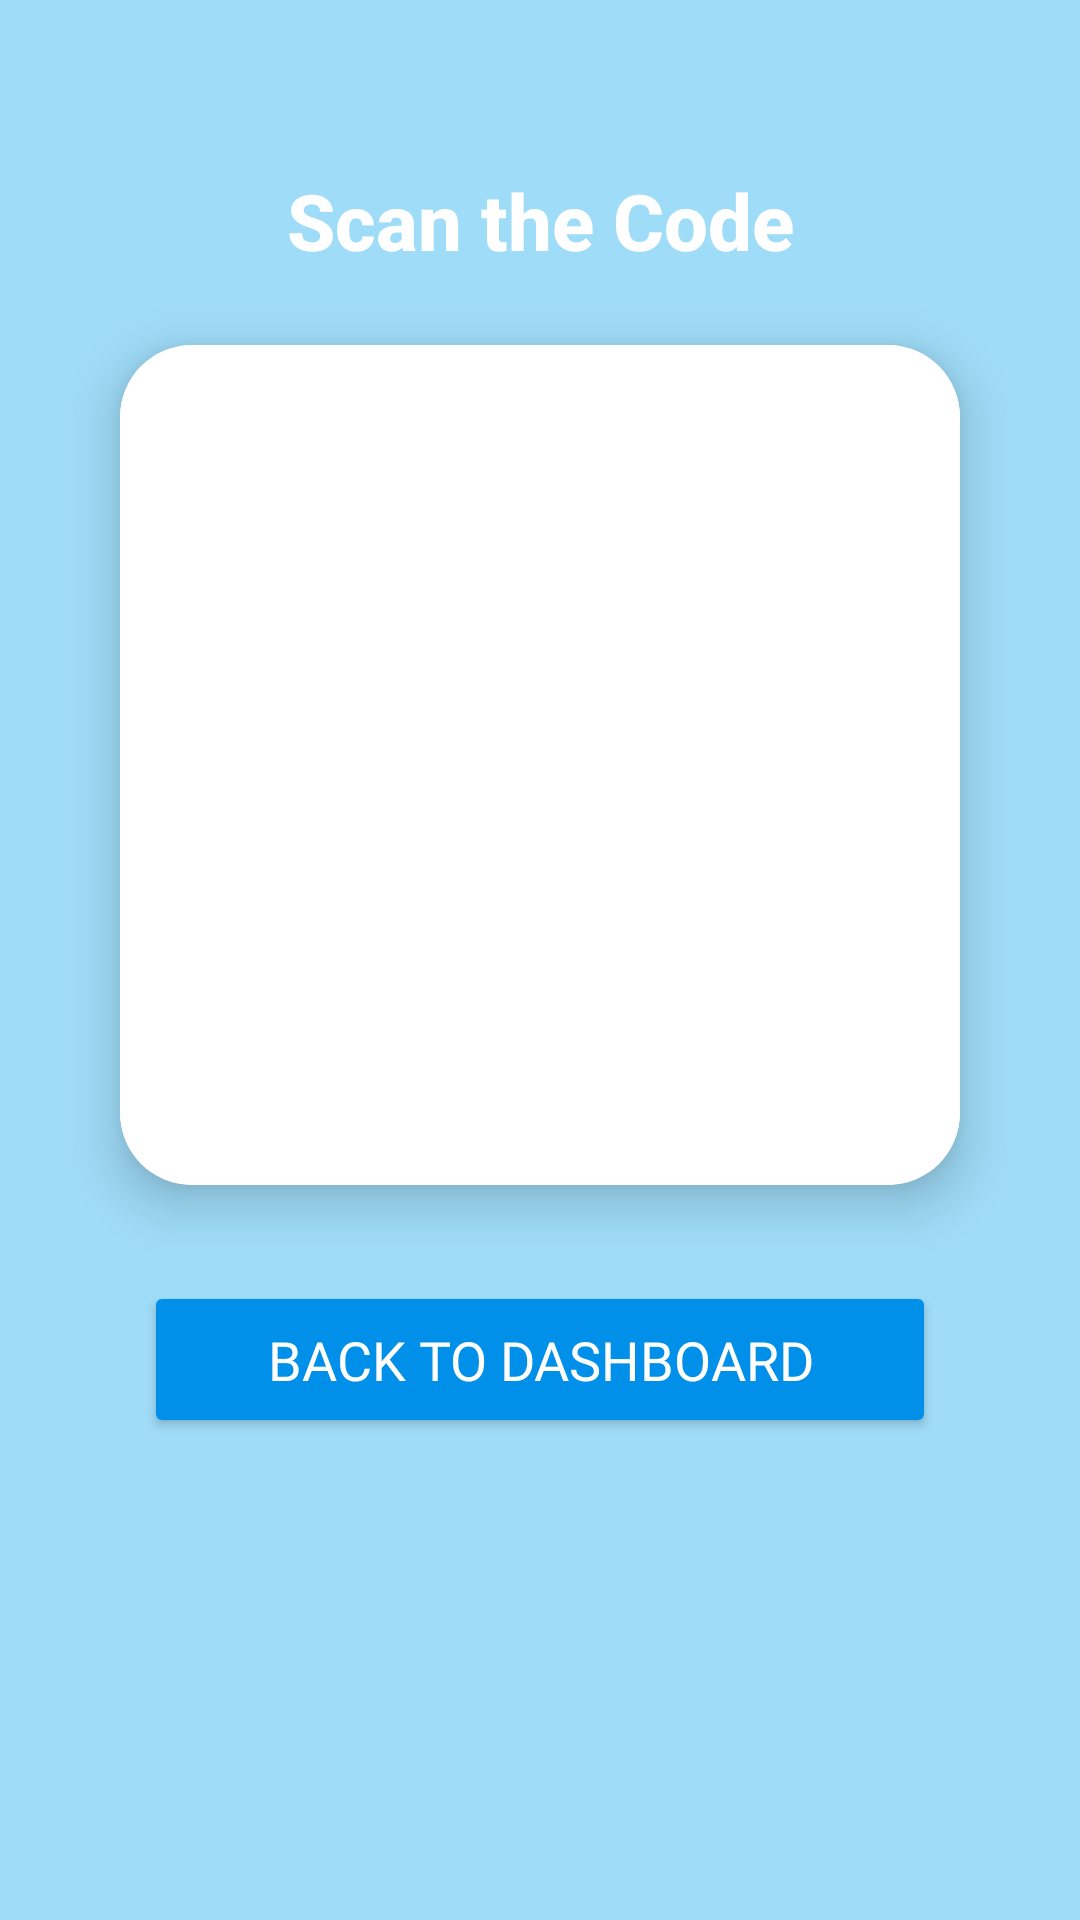

Reconstruct the res/layout file that produces this screen, plus the resources it refers to.
<!-- AndroidManifest.xml: application theme Theme.ParentApp -->
<!-- res/layout/activity_qr_code.xml -->
<?xml version="1.0" encoding="utf-8"?>
<androidx.constraintlayout.widget.ConstraintLayout xmlns:android="http://schemas.android.com/apk/res/android"
    xmlns:app="http://schemas.android.com/apk/res-auto"
    xmlns:tools="http://schemas.android.com/tools"
    android:layout_width="match_parent"
    android:layout_height="match_parent"
    android:background="@color/light_blue"
    android:padding="24dp"
    tools:context=".ui.QrCodeActivity">
    <TextView
        android:id="@+id/title"
        android:layout_width="wrap_content"
        android:layout_height="wrap_content"
        android:text="Scan the Code"
        android:textSize="26sp"
        android:textStyle="bold"
        android:textColor="@android:color/white"
        android:fontFamily="sans-serif-medium"
        app:layout_constraintTop_toTopOf="parent"
        app:layout_constraintStart_toStartOf="parent"
        app:layout_constraintEnd_toEndOf="parent"
        android:layout_marginTop="32dp" />

    
    <androidx.cardview.widget.CardView
        android:id="@+id/cardview"
        android:layout_width="280dp"
        android:layout_height="280dp"
        android:layout_marginTop="24dp"
        app:cardCornerRadius="24dp"
        app:cardElevation="10dp"
        app:layout_constraintTop_toBottomOf="@id/title"
        app:layout_constraintStart_toStartOf="parent"
        app:layout_constraintEnd_toEndOf="parent">

        <ImageView
            android:id="@+id/qrCodeImageView"
            android:layout_width="match_parent"
            android:layout_height="match_parent"
            android:scaleType="fitCenter"
            android:background="@android:color/white"
            android:padding="16dp" />
    </androidx.cardview.widget.CardView>

    
    <Button
        android:id="@+id/backButton"
        android:layout_width="0dp"
        android:layout_height="wrap_content"
        android:layout_marginTop="32dp"
        android:layout_marginStart="24dp"
        android:layout_marginEnd="24dp"
        android:backgroundTint="@color/coreblue"
        android:elevation="8dp"
        android:fontFamily="@font/montserrat_bold"
        android:paddingVertical="14dp"
        android:text="Back to Dashboard"
        android:textColor="@android:color/white"
        android:textSize="18sp"
        app:cornerRadius="12dp"
        app:layout_constraintStart_toStartOf="parent"
        app:layout_constraintEnd_toEndOf="parent"
        app:layout_constraintTop_toBottomOf="@id/cardview" />
    <ProgressBar
        android:id="@+id/qrProgressBar"
        android:layout_width="wrap_content"
        android:layout_height="wrap_content"
        android:visibility="gone"
        android:layout_gravity="center"
        android:layout_marginTop="16dp" />
</androidx.constraintlayout.widget.ConstraintLayout>
<!-- resources referenced by this layout -->
<resources>
  <color name="coreblue">#0090E9</color>
  <color name="light_blue">#5E03A9F4</color>
  <style name="Theme.ParentApp" parent="Base.Theme.ParentApp" />
  <style name="Base.Theme.ParentApp" parent="Theme.AppCompat.DayNight.NoActionBar">
          
          
      </style>
</resources>
